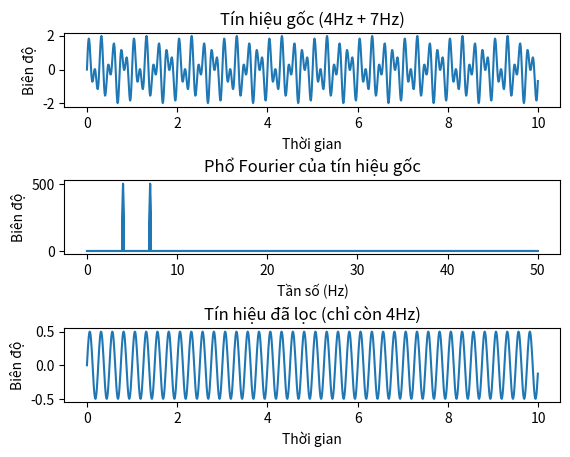

This figure's Python source:
import numpy as np
import matplotlib.pyplot as plotter

# Thông số ban đầu
samplingFrequency = 100  # Tần số lấy mẫu
samplingInterval = 1 / samplingFrequency  # Khoảng thời gian giữa các mẫu
beginTime = 0
endTime = 10  # Thời gian kết thúc
signal1Frequency = 4  # Tần số tín hiệu 1 (Hz)
signal2Frequency = 7  # Tần số tín hiệu 2 (Hz)

# Tạo các điểm thời gian
time = np.arange(beginTime, endTime, samplingInterval)

# Tạo hai sóng sin
amplitude1 = np.sin(2 * np.pi * signal1Frequency * time)
amplitude2 = np.sin(2 * np.pi * signal2Frequency * time)

# Tín hiệu tổng hợp (bao gồm cả hai tần số)
amplitude = amplitude1 + amplitude2

# Biến đổi Fourier tín hiệu
fourierTransform = np.fft.fft(amplitude)

# Tính các tần số tương ứng với các hệ số Fourier
frequencies = np.fft.fftfreq(len(amplitude), samplingInterval)

# Lọc tín hiệu chỉ giữ lại tần số 4Hz, loại bỏ 7Hz
filteredFourier = np.copy(fourierTransform)  # Bản sao của phổ Fourier gốc
tolerance = 0.1  # Dung sai để xác định tần số 4Hz

# Loại bỏ tần số 7Hz và các tần số khác
filteredFourier[np.abs(frequencies - signal1Frequency) > tolerance] = 0

# Biến đổi ngược Fourier để đưa tín hiệu đã lọc về miền thời gian
filteredAmplitude = np.fft.ifft(filteredFourier)

# Vẽ kết quả
figure, axis = plotter.subplots(3, 1)
plotter.subplots_adjust(hspace=1)

# Biểu diễn miền thời gian của tín hiệu tổng hợp
axis[0].set_title('Tín hiệu gốc (4Hz + 7Hz)')
axis[0].plot(time, amplitude)
axis[0].set_xlabel('Thời gian')
axis[0].set_ylabel('Biên độ')

# Biểu diễn miền tần số của tín hiệu gốc
axis[1].set_title('Phổ Fourier của tín hiệu gốc')
axis[1].plot(np.abs(frequencies), np.abs(fourierTransform))
axis[1].set_xlabel('Tần số (Hz)')
axis[1].set_ylabel('Biên độ')

# Biểu diễn tín hiệu đã lọc (chỉ còn 4Hz)
axis[2].set_title('Tín hiệu đã lọc (chỉ còn 4Hz)')
axis[2].plot(time, filteredAmplitude.real)  # Lấy phần thực của tín hiệu
axis[2].set_xlabel('Thời gian')
axis[2].set_ylabel('Biên độ')

plotter.show()
